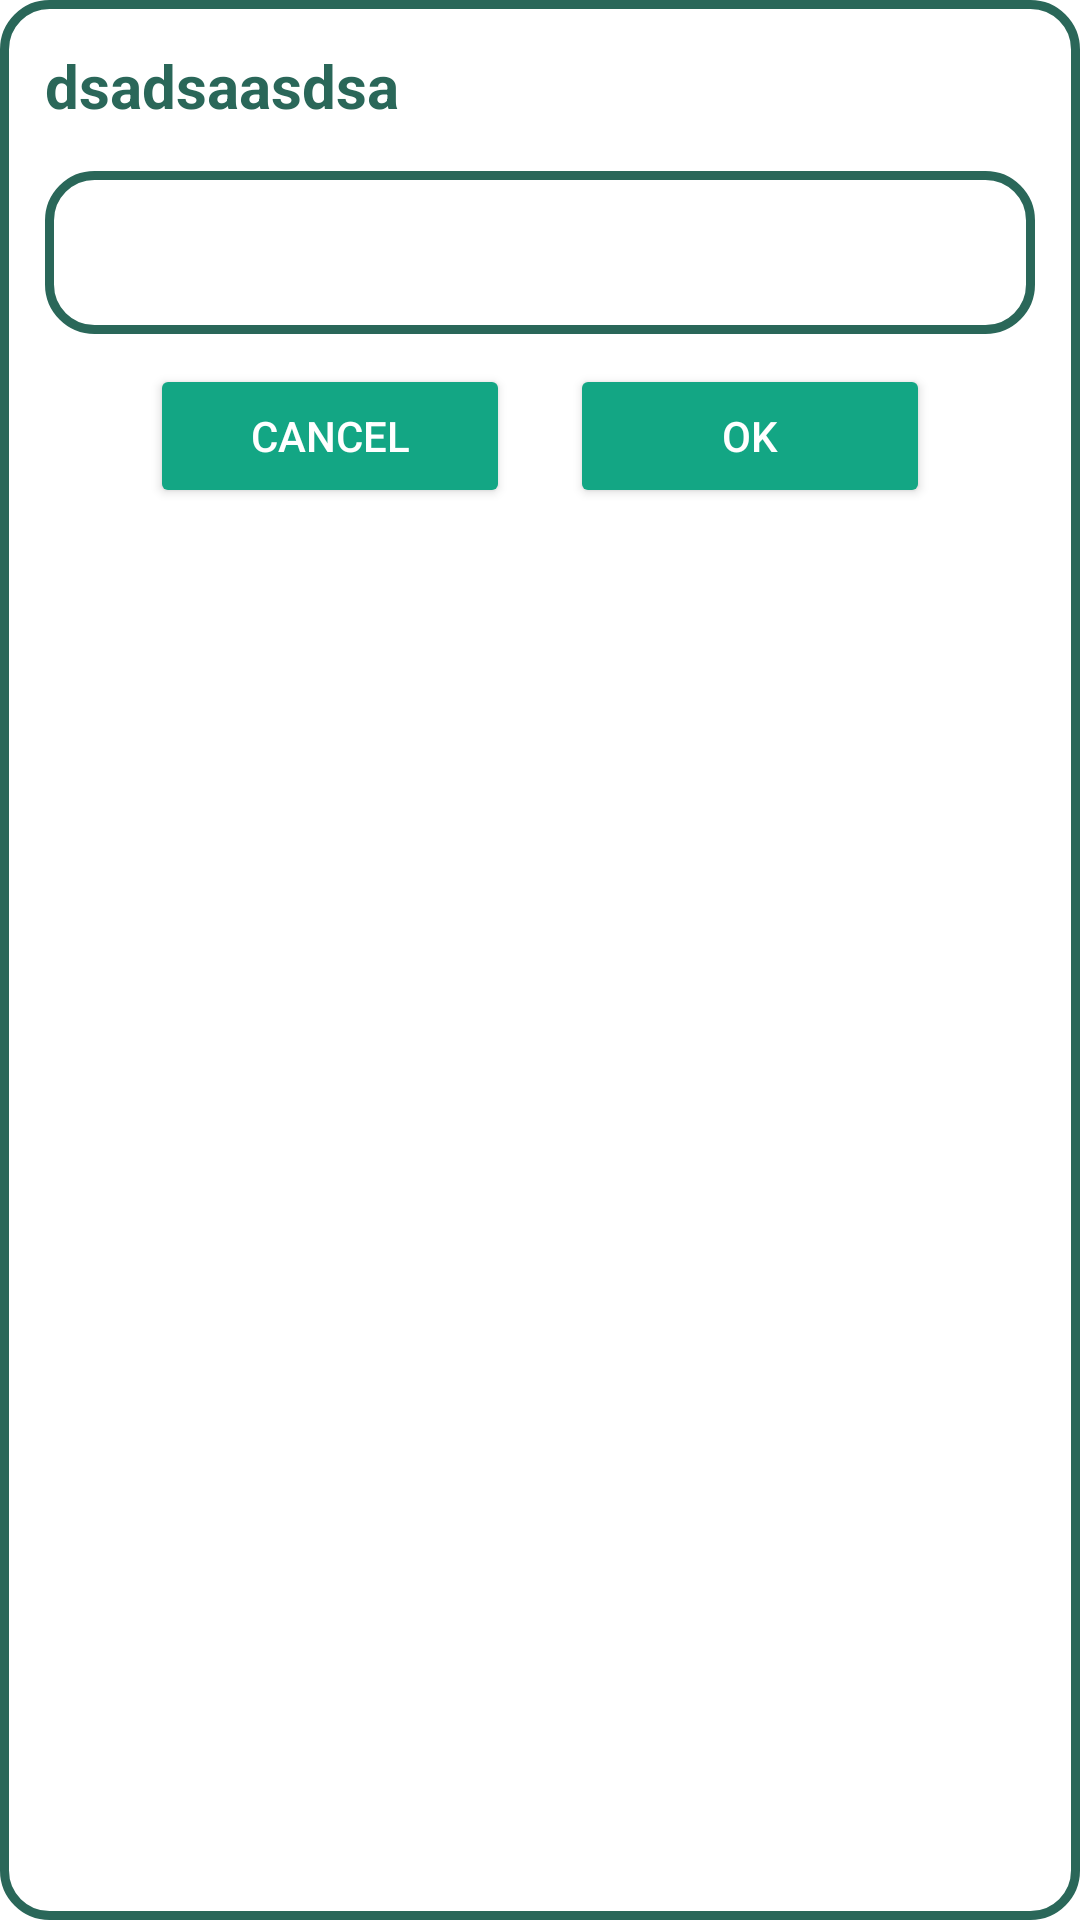

Layout XML and referenced resources for this Android screen:
<!-- AndroidManifest.xml: application theme Theme.ThunderVPN -->
<!-- res/layout/layout_dialog_inputtext.xml -->
<?xml version="1.0" encoding="utf-8"?>
<LinearLayout xmlns:android="http://schemas.android.com/apk/res/android"
    android:orientation="vertical"
    android:layout_width="350dp"
    android:background="@drawable/simple_border"
    android:layout_height="wrap_content">

    <TextView
        android:id="@+id/tv_dialog"
        android:layout_width="wrap_content"
        android:layout_height="wrap_content"
        android:text="dsadsaasdsa"
        android:textSize="20dp"
        android:textStyle="bold"
        android:textColor="@color/text_color"
        android:layout_margin="15dp" />

    <RelativeLayout
        android:layout_width="wrap_content"
        android:layout_height="wrap_content"
        android:layout_gravity="center"
        android:background="@drawable/simple_border">

        <EditText
            android:id="@+id/edt_dialog"
            android:layout_width="300dp"
            android:layout_height="wrap_content"
            android:layout_marginStart="15dp"
            android:layout_marginTop="15dp"
            android:layout_marginEnd="15dp"
            android:layout_marginBottom="15dp"
            android:background="@null"
            android:gravity="start"
            android:textColor="@color/black"
            android:textSize="18dp" />
    </RelativeLayout>

    <LinearLayout
        android:layout_width="wrap_content"
        android:layout_height="wrap_content"
        android:layout_margin="10dp"
        android:layout_gravity="center"
        android:orientation="horizontal">
        <Button
            android:id="@+id/btn_cancel"
            android:layout_width="120dp"
            android:layout_height="wrap_content"
            android:backgroundTint="@color/main_color"
            android:textColor="#ffffff"
            android:text="Cancel"/>
        <Button
            android:id="@+id/btn_ok"
            android:layout_width="120dp"
            android:layout_marginLeft="20dp"
            android:layout_height="wrap_content"
            android:backgroundTint="@color/main_color"
            android:textColor="#ffffff"
            android:text="Ok"/>
    </LinearLayout>

</LinearLayout>
<!-- resources referenced by this layout -->
<resources>
  <color name="black">#FF000000</color>
  <color name="main_color">#13A684</color>
  <color name="text_color">#2A6759</color>
  <!-- drawable simple_border (drawable) -->
  <?xml version="1.0" encoding="utf-8"?>
  <shape xmlns:android="http://schemas.android.com/apk/res/android">
  
      <solid
          android:color="@color/white"/>
  
      <stroke
          android:color="@color/text_color"
          android:width="3dp"/>
      <corners
          android:topLeftRadius="15dp"
          android:topRightRadius="15dp"
          android:bottomLeftRadius="15dp"
          android:bottomRightRadius="15dp"/>
  </shape>
  <style name="Theme.ThunderVPN" parent="Theme.MaterialComponents.Light.NoActionBar">
          
          <item name="colorPrimary">@color/second_color</item>
          <item name="colorPrimaryVariant">@color/main_color</item>
          <item name="colorOnPrimary">@color/white</item>
          
          <item name="colorSecondary">@color/teal_200</item>
          <item name="colorSecondaryVariant">@color/teal_700</item>
          <item name="colorOnSecondary">@color/black</item>
          
          <item name="android:statusBarColor" tools:targetApi="l">?attr/colorPrimaryVariant</item>
          
      </style>
  <color name="white">#FFFFFFFF</color>
  <color name="second_color">#406895</color>
  <color name="teal_200">#FF03DAC5</color>
  <color name="teal_700">#FF018786</color>
</resources>
